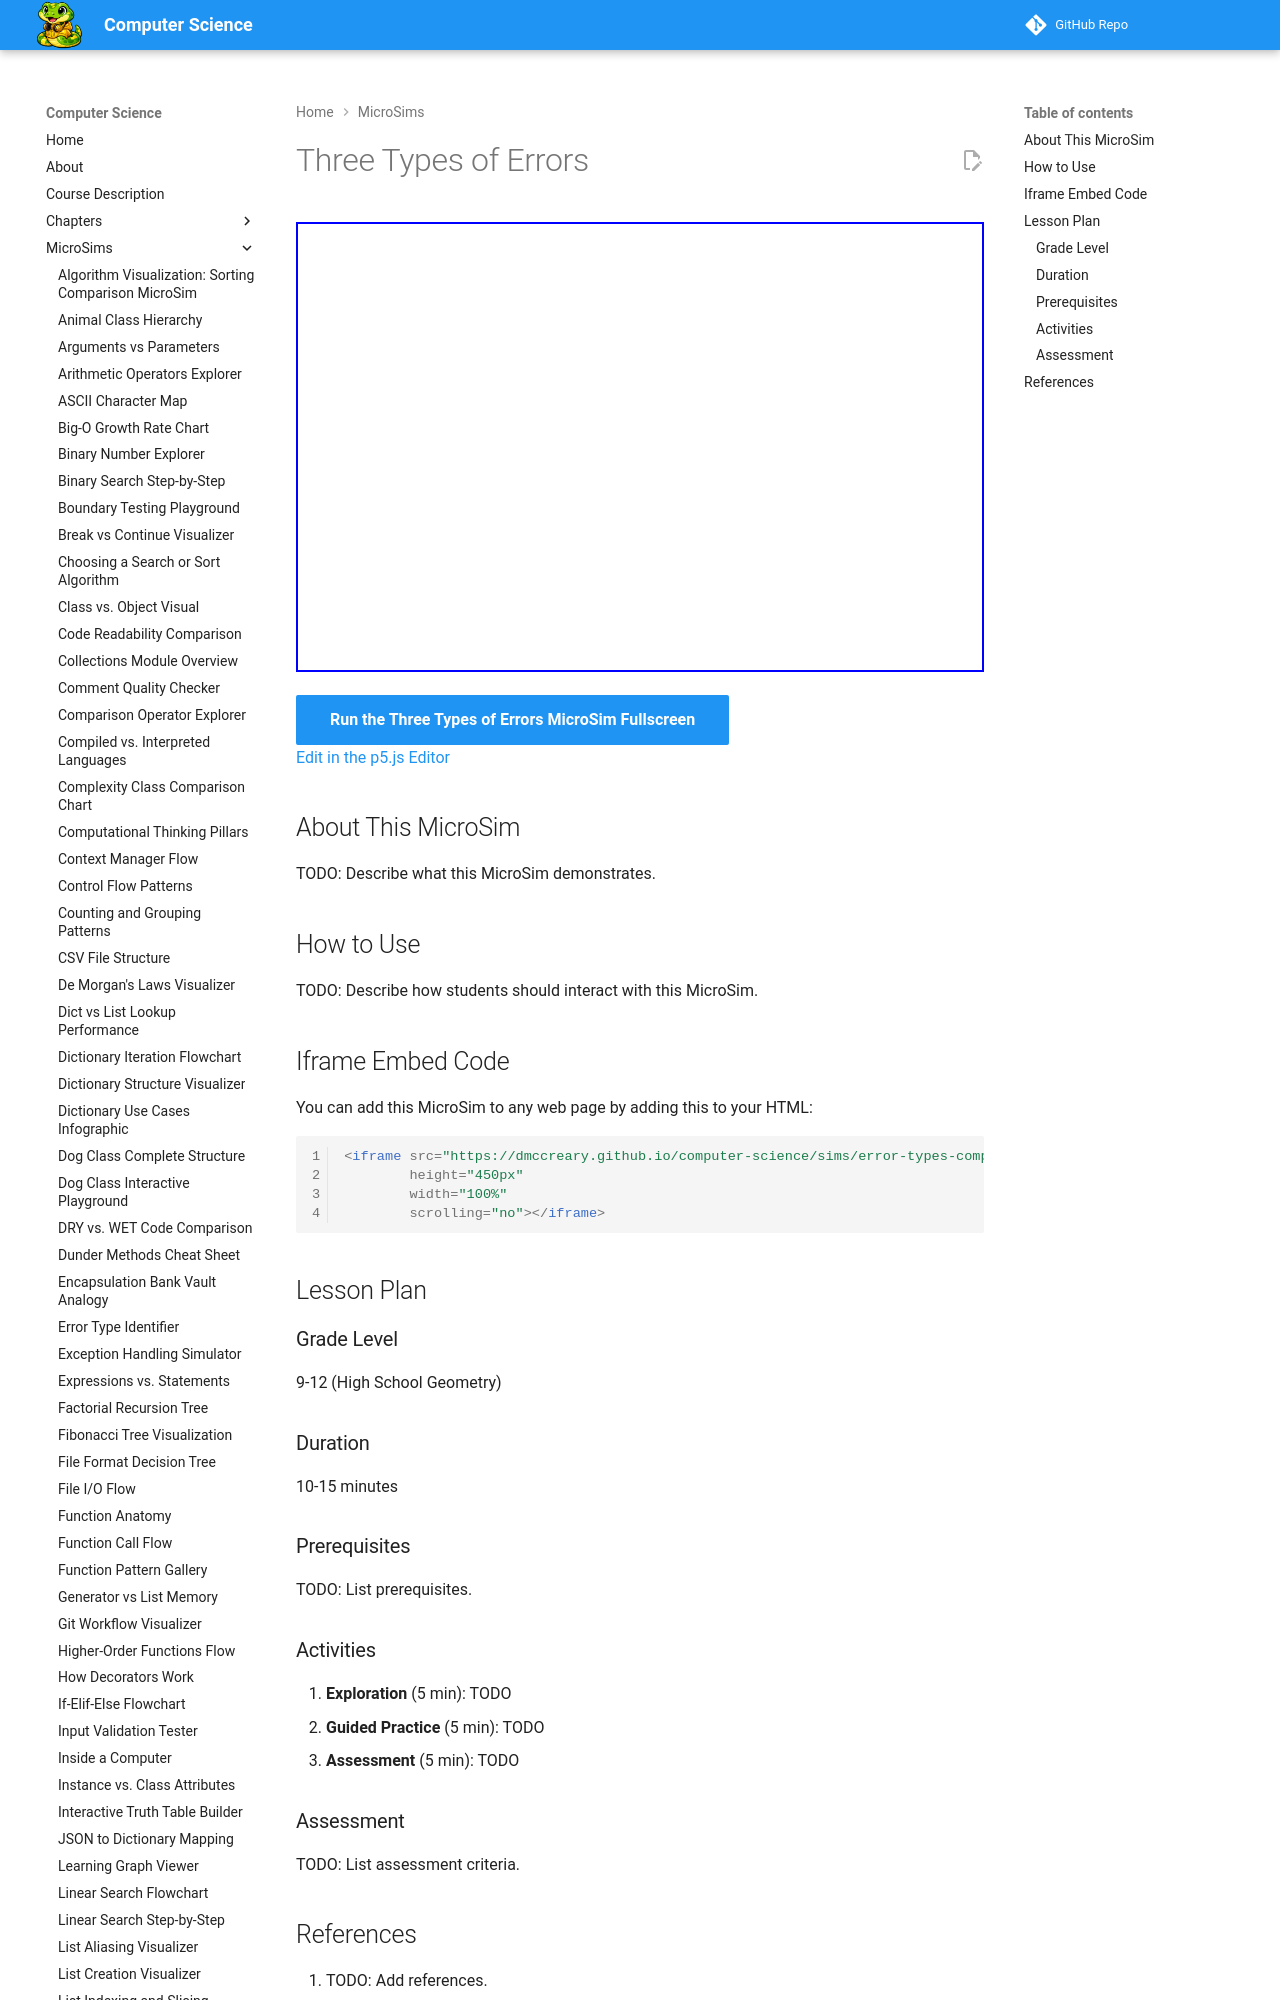

repository: dmccreary/computer-science · page: sims/error-types-comparison/index.html · generator: mkdocs

---
title: Three Types of Errors
description: Interactive p5.js MicroSim for three types of errors.
image: /sims/error-types-comparison/error-types-comparison.png
og:image: /sims/error-types-comparison/error-types-comparison.png
twitter:image: /sims/error-types-comparison/error-types-comparison.png
social:
   cards: false
quality_score: 0
---

# Three Types of Errors

<iframe src="main.html" height="450px" width="100%" scrolling="no"></iframe>

[Run the Three Types of Errors MicroSim Fullscreen](./main.html){ .md-button .md-button--primary }
<br/>
[Edit in the p5.js Editor](https://editor.p5js.org/)
